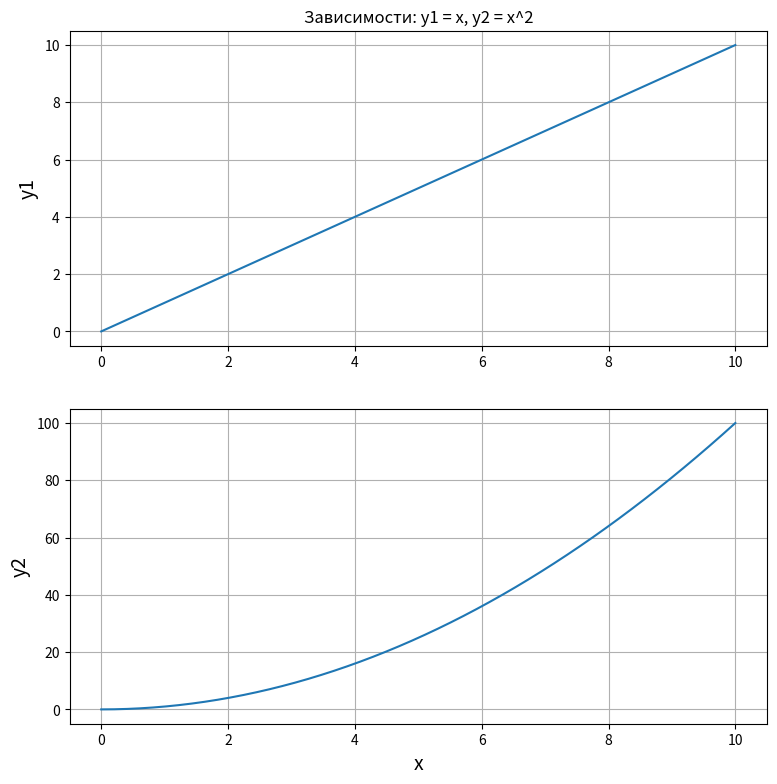

Reproduce this figure in Python.
# Разделенные поля с графиками 

import matplotlib.pyplot as plt
import numpy as np

# Линейная зависимость
x = np.linspace(0, 10, 50)
y1 = x

# Квадратичная зависимость
y2 = [i**2 for i in x]

plt.figure(figsize=(9, 9)) # Настройка размеров подложки
plt.subplot(2, 1, 1)  # Расположение поля в области графика
plt.plot(x, y1)
plt.title("Зависимости: y1 = x, y2 = x^2") 
plt.ylabel("y1", fontsize=14) # ось y
plt.grid(True) 
plt.subplot(2, 1, 2)    
plt.plot(x, y2) # Построение графика
plt.xlabel("x", fontsize=14) # Ось x
plt.ylabel("y2", fontsize=14) # Ось y
plt.grid(True) # Сетка

plt.show()
